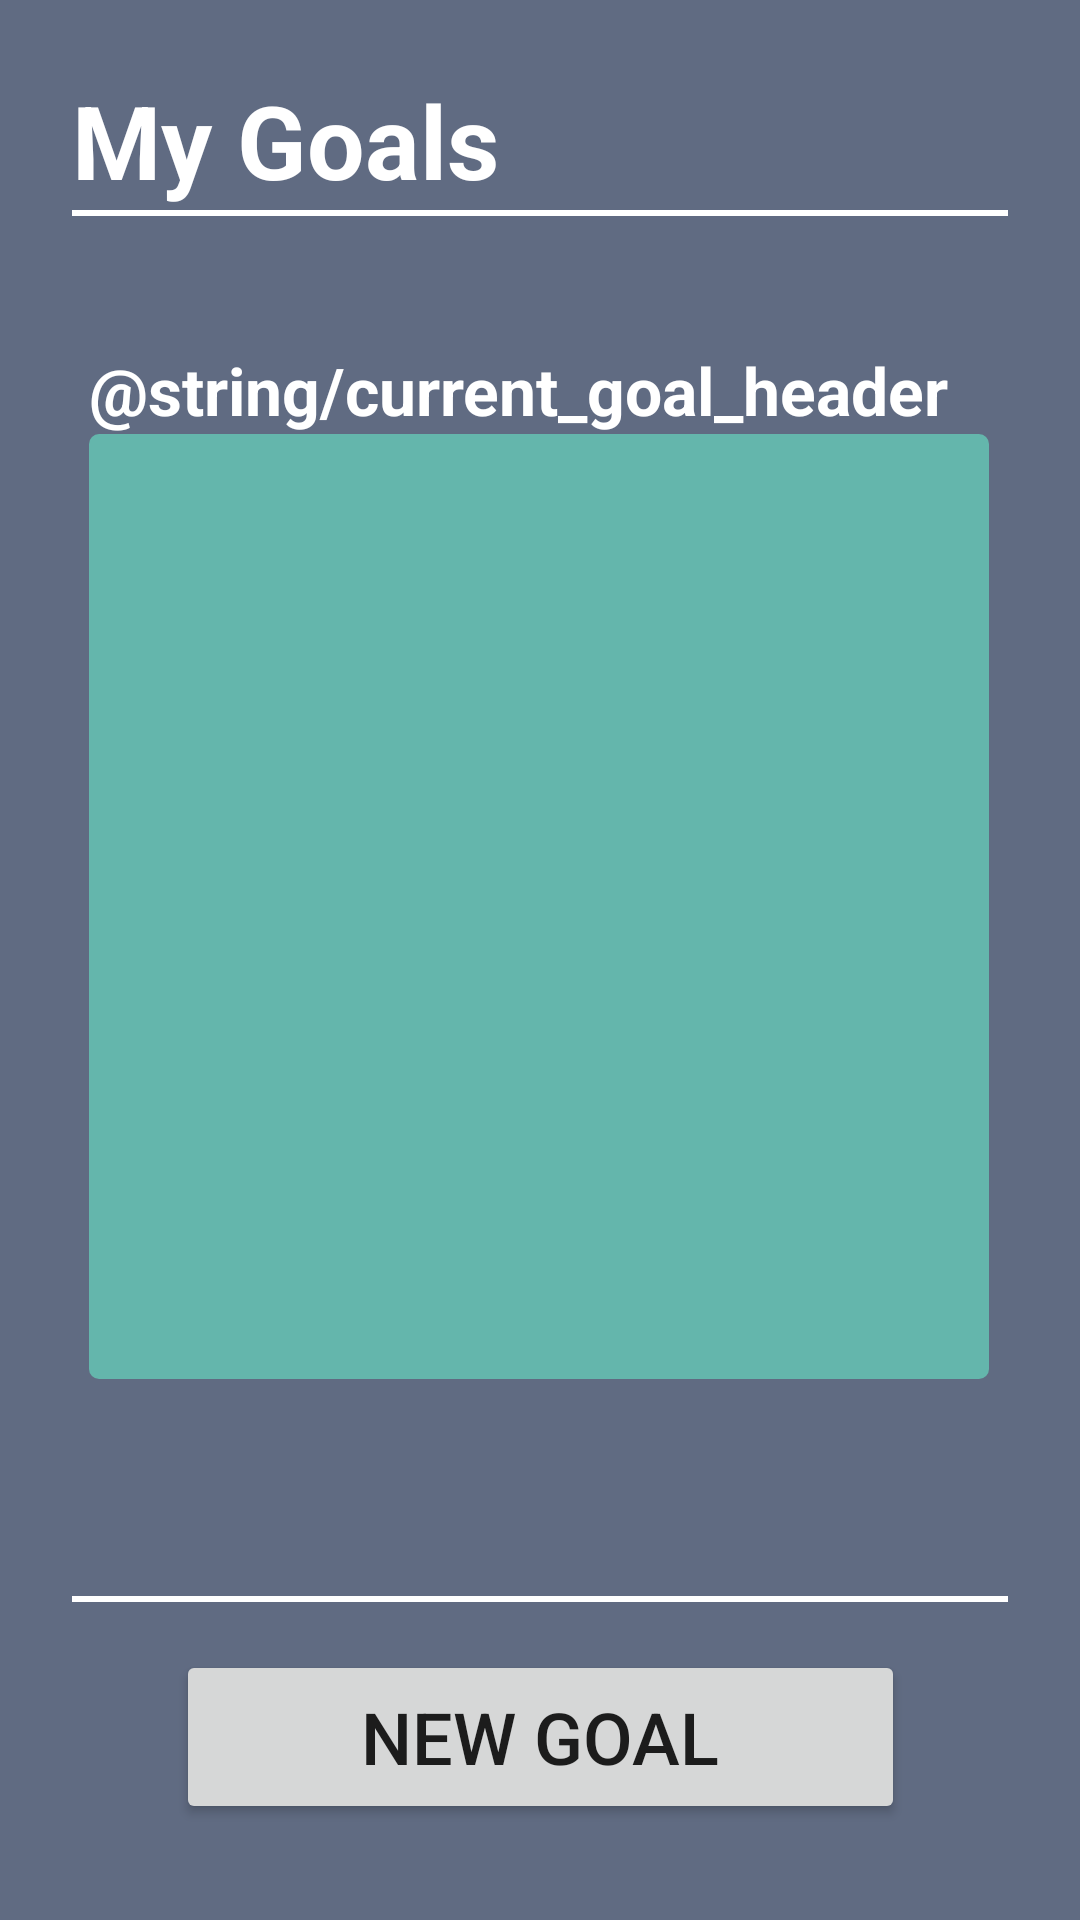

Produce the Android XML layout that renders to this screen, including the resource entries it uses.
<!-- AndroidManifest.xml: application theme Theme.SleepEZ -->
<!-- res/layout/activity_goals_menu.xml -->
<?xml version="1.0" encoding="utf-8"?>
<androidx.constraintlayout.widget.ConstraintLayout xmlns:android="http://schemas.android.com/apk/res/android"
    xmlns:app="http://schemas.android.com/apk/res-auto"
    xmlns:tools="http://schemas.android.com/tools"
    android:layout_width="match_parent"
    android:layout_height="match_parent"
    android:background="@color/generalBGColor"
    tools:context=".GoalsMenuActivity">

    <Button
        android:id="@+id/new_goal_btn_id"
        android:layout_width="243dp"
        android:layout_height="58dp"
        android:layout_marginBottom="32dp"
        android:text="@string/newGoal"
        android:textSize="24sp"
        app:icon="@drawable/pencil_icon"
        app:layout_constraintBottom_toBottomOf="parent"
        app:layout_constraintEnd_toEndOf="parent"
        app:layout_constraintStart_toStartOf="parent" />

    <TextView
        android:id="@+id/goals_activity_header_id"
        android:layout_width="309dp"
        android:layout_height="46dp"
        android:layout_marginStart="24dp"
        android:layout_marginTop="24dp"
        android:text="@string/mygoals"
        android:textAlignment="textStart"
        android:textColor="@color/white"
        android:textSize="34sp"
        android:textStyle="bold"
        app:layout_constraintStart_toStartOf="parent"
        app:layout_constraintTop_toTopOf="parent" />

    <View
        android:id="@+id/view"
        android:layout_width="match_parent"
        android:layout_height="2dp"
        android:layout_marginStart="24dp"
        android:layout_marginTop="70dp"
        android:layout_marginEnd="24dp"
        android:background="@color/white"
        app:layout_constraintEnd_toEndOf="parent"
        app:layout_constraintStart_toStartOf="parent"
        app:layout_constraintTop_toTopOf="parent" />

    <View
        android:id="@+id/horizontal_line_bottom_id"
        android:layout_width="match_parent"
        android:layout_height="2dp"
        android:layout_marginStart="24dp"
        android:layout_marginEnd="24dp"
        android:layout_marginBottom="16dp"
        android:background="@color/white"
        app:layout_constraintBottom_toTopOf="@+id/new_goal_btn_id"
        app:layout_constraintEnd_toEndOf="parent"
        app:layout_constraintStart_toStartOf="parent" />

    <TextView
        android:id="@+id/other_goals_id"
        android:layout_width="wrap_content"
        android:layout_height="wrap_content"
        android:text="@string/current_goal_header"
        android:textColor="@color/white"
        android:textSize="22sp"
        android:textStyle="bold"
        app:layout_constraintBottom_toTopOf="@+id/goals_box_id"
        app:layout_constraintStart_toStartOf="@+id/goals_box_id" />

    <TextView
        android:id="@+id/goals_box_id"
        android:layout_width="wrap_content"
        android:layout_height="wrap_content"
        android:width="300dp"
        android:height="315dp"
        android:background="@drawable/box"
        app:layout_constraintBottom_toTopOf="@+id/horizontal_line_bottom_id"
        app:layout_constraintEnd_toEndOf="parent"
        app:layout_constraintHorizontal_bias="0.495"
        app:layout_constraintStart_toStartOf="parent"
        app:layout_constraintTop_toBottomOf="@+id/view" />

    <TextView
        android:id="@+id/goalTitleDisplayed"
        android:layout_width="200dp"
        android:layout_height="25dp"
        android:layout_marginStart="48dp"
        android:layout_marginTop="24dp"
        android:textAlignment="center"
        android:textAllCaps="true"
        android:textColor="#FFFFFF"
        android:textSize="20sp"
        app:layout_constraintStart_toStartOf="@+id/goals_box_id"
        app:layout_constraintTop_toBottomOf="@+id/other_goals_id" />

    <TextView
        android:id="@+id/goalDescriptionDisplayed"
        android:layout_width="200dp"
        android:layout_height="200dp"
        android:layout_marginStart="48dp"
        android:layout_marginTop="24dp"
        android:maxLines="5"
        android:textAlignment="viewStart"
        android:textAllCaps="false"
        android:textColor="#FFFFFF"
        android:textSize="14sp"
        app:layout_constraintStart_toStartOf="@+id/goals_box_id"
        app:layout_constraintTop_toBottomOf="@+id/goalTitleDisplayed"
        app:lineHeight="20dp" />

</androidx.constraintlayout.widget.ConstraintLayout>
<!-- resources referenced by this layout -->
<resources>
  <color name="generalBGColor">#606B82</color>
  <color name="white">#FFFFFFFF</color>
  <!-- drawable box (drawable) -->
  <?xml version="1.0" encoding="utf-8"?>
  <selector xmlns:android="http://schemas.android.com/apk/res/android">
      <item>
          <shape android:shape="rectangle">
              <solid android:color="#64B6AC"></solid>
              <corners android:radius="10px"></corners>
          </shape>
      </item>
  </selector>
  <string name="mygoals">My Goals</string>
  <string name="newGoal">New Goal</string>
  <style name="Theme.SleepEZ" parent="Theme.MaterialComponents.DayNight.DarkActionBar">
          
          <item name="colorPrimary">@color/purple_500</item>
          <item name="colorPrimaryVariant">@color/purple_700</item>
          <item name="colorOnPrimary">@color/white</item>
          
          <item name="colorSecondary">@color/teal_200</item>
          <item name="colorSecondaryVariant">@color/teal_700</item>
          <item name="colorOnSecondary">@color/black</item>
          
          <item name="android:statusBarColor">?attr/colorPrimaryVariant</item>
          
      </style>
  <color name="black">#FF000000</color>
  <!-- not gathered from this repository: default colours our renderer supplied (Android Studio template values) -->
  <color name="purple_500">#FF6200EE</color>
  <color name="purple_700">#FF3700B3</color>
  <color name="teal_200">#FF03DAC5</color>
  <color name="teal_700">#FF018786</color>
</resources>
